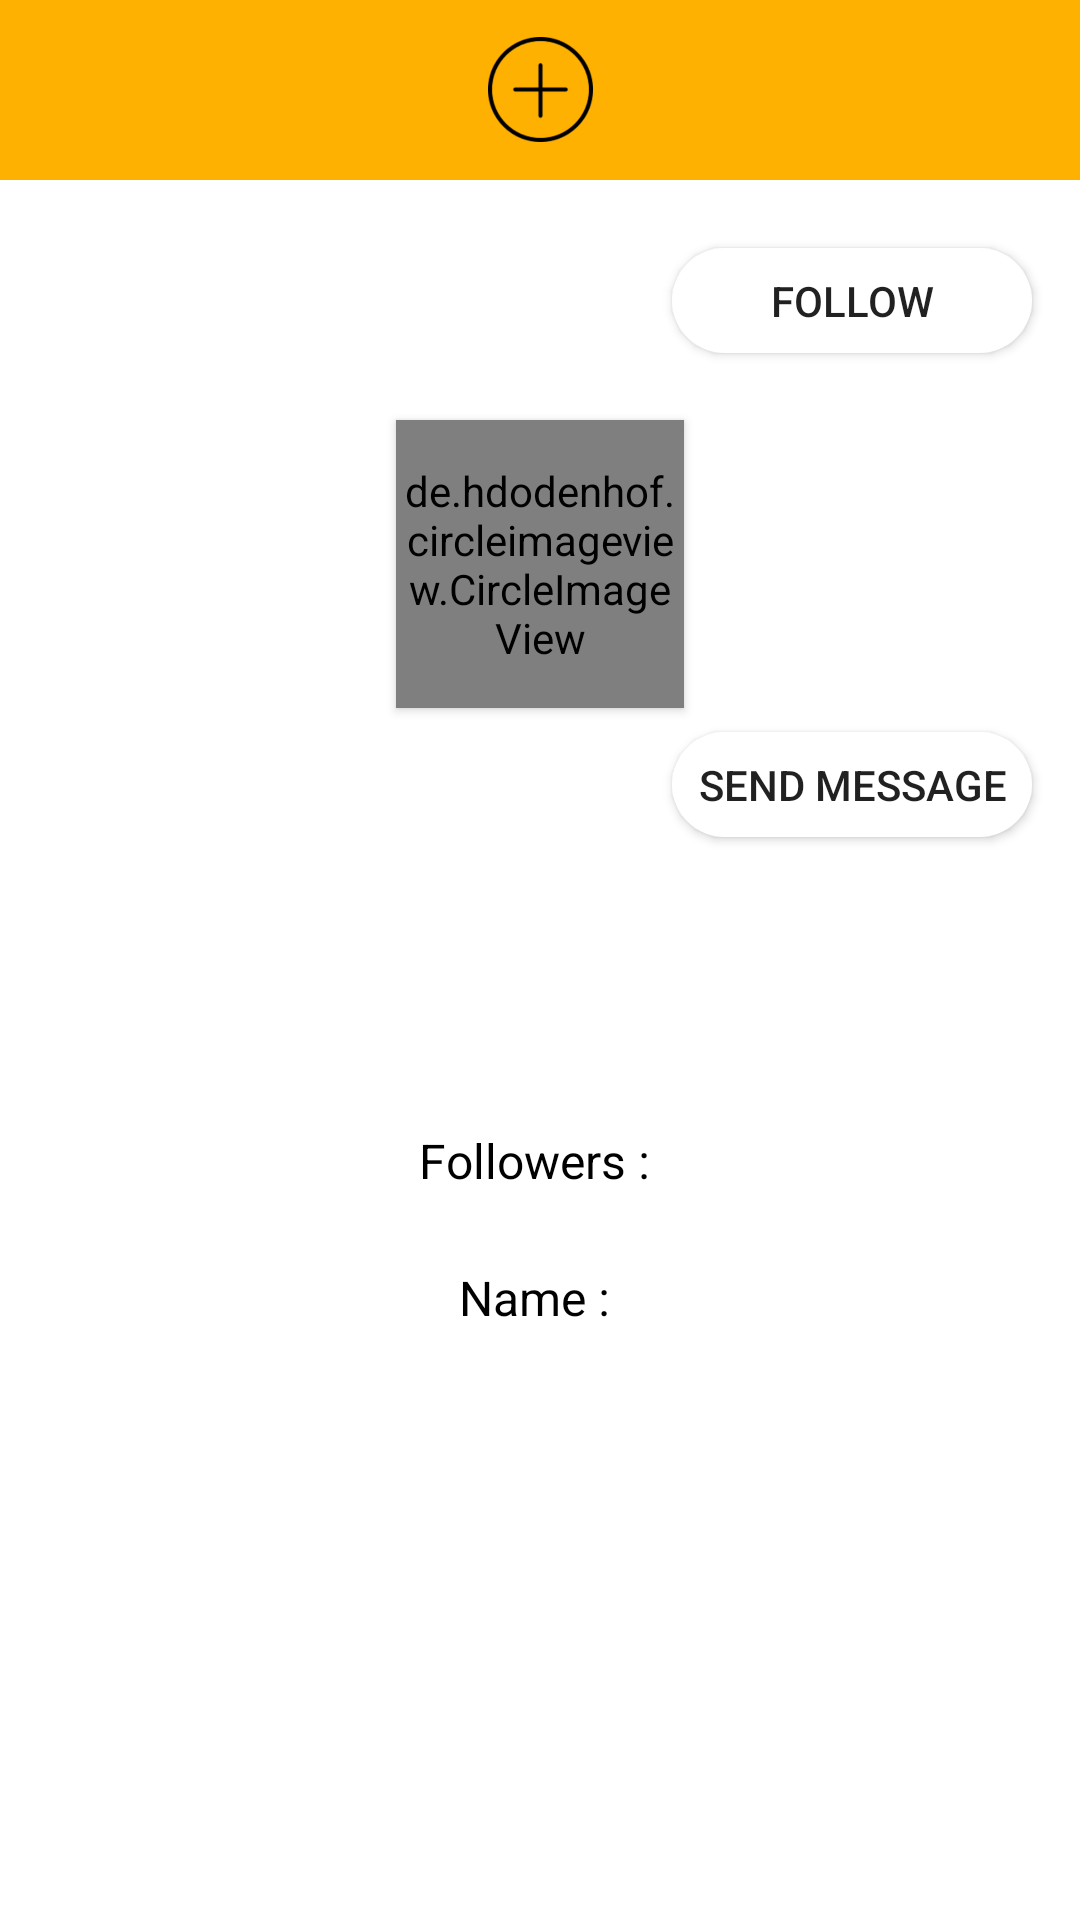

Here is an Android app screen rendered from its layout file. Give the layout XML and the strings, colors and styles it references.
<!-- AndroidManifest.xml: application theme AppTheme -->
<!-- res/layout/fragm_public_porfile.xml -->
<?xml version="1.0" encoding="utf-8"?>
<layout xmlns:app="http://schemas.android.com/apk/res-auto"
    xmlns:tools="http://schemas.android.com/tools"
    xmlns:android="http://schemas.android.com/apk/res/android">

    <androidx.core.widget.NestedScrollView
        android:layout_width="match_parent"
        android:layout_height="match_parent"
        android:background="@color/colorWhite">

        <androidx.constraintlayout.widget.ConstraintLayout
            android:id="@+id/constraintsProfil"
            android:layout_width="match_parent"
            android:layout_height="match_parent"
            android:background="@color/colorWhite">

            <androidx.appcompat.widget.Toolbar
                android:id="@+id/toolbar"
                android:layout_width="match_parent"
                android:layout_height="60dp"
                android:background="@color/colorLightYellow"
                app:layout_constraintEnd_toEndOf="parent"
                app:layout_constraintHorizontal_bias="0.0"
                app:layout_constraintStart_toStartOf="parent"
                app:layout_constraintTop_toTopOf="parent">

                <ImageView
                    android:id="@+id/img_add"
                    android:layout_width="35dp"
                    android:layout_height="35dp"
                    android:layout_gravity="center"
                    android:src="@drawable/plus" />

            </androidx.appcompat.widget.Toolbar>

            <de.hdodenhof.circleimageview.CircleImageView
                android:id="@+id/circle_img_view_profile"
                android:layout_width="96dp"
                android:layout_height="96dp"
                android:layout_marginTop="80dp"
                android:elevation="2dp"
                android:src="@drawable/ic_profile"
                app:civ_border_color="#FF000000"
                app:civ_border_width="2dp"
                app:layout_constraintEnd_toEndOf="parent"
                app:layout_constraintStart_toStartOf="parent"
                app:layout_constraintTop_toBottomOf="@+id/toolbar" />

            <TextView
                android:id="@+id/txt_followers"
                android:layout_width="wrap_content"
                android:layout_height="wrap_content"
                android:layout_marginTop="140dp"
                android:text="Followers : "
                android:textColor="@color/colorBlack"
                android:textSize="16dp"
                app:layout_constraintEnd_toEndOf="@+id/circle_img_view_profile"
                app:layout_constraintStart_toStartOf="@+id/circle_img_view_profile"
                app:layout_constraintTop_toBottomOf="@+id/circle_img_view_profile" />

            <Button
                android:id="@+id/btn_follow"
                android:layout_width="120dp"
                android:layout_height="35dp"
                android:layout_marginEnd="16dp"
                android:background="@drawable/roundcorner"
                android:text="Follow"
                app:layout_constraintBottom_toTopOf="@+id/circle_img_view_profile"
                app:layout_constraintEnd_toEndOf="parent"
                app:layout_constraintHorizontal_bias="1.0"
                app:layout_constraintStart_toStartOf="@+id/circle_img_view_profile"
                app:layout_constraintTop_toBottomOf="@+id/toolbar" />

            <Button
                android:id="@+id/btn_message"
                android:layout_width="120dp"
                android:layout_height="35dp"
                android:layout_marginTop="8dp"
                android:layout_marginEnd="16dp"
                android:background="@drawable/roundcorner"
                android:text="Send Message"
                app:layout_constraintEnd_toEndOf="parent"
                app:layout_constraintHorizontal_bias="1.0"
                app:layout_constraintStart_toStartOf="@+id/circle_img_view_profile"
                app:layout_constraintTop_toBottomOf="@+id/circle_img_view_profile" />

            <TextView
                android:id="@+id/txt_profile_name"
                android:layout_width="wrap_content"
                android:layout_height="wrap_content"
                android:layout_marginTop="24dp"
                android:gravity="center"
                android:text="Name : "
                android:textColor="@color/colorBlack"
                android:textSize="16dp"
                app:layout_constraintEnd_toEndOf="@+id/txt_followers"
                app:layout_constraintStart_toStartOf="@+id/txt_followers"
                app:layout_constraintTop_toBottomOf="@+id/txt_followers" />


        </androidx.constraintlayout.widget.ConstraintLayout>
    </androidx.core.widget.NestedScrollView>
</layout>
<!-- resources referenced by this layout -->
<resources>
  <color name="colorBlack">#000000</color>
  <color name="colorLightYellow">#FFB101</color>
  <color name="colorWhite">#FFFFFF</color>
  <!-- drawable ic_profile: png bitmap (drawable-hdpi, 16045 bytes) -->
  <!-- drawable plus: png bitmap (drawable-hdpi, 3037 bytes) -->
  <!-- drawable roundcorner (drawable-xhdpi) -->
  <?xml version="1.0" encoding="utf-8"?>
      <shape xmlns:android="http://schemas.android.com/apk/res/android">
          <solid android:color="#FFFFFF" />
          <corners android:radius="37dp" />
  </shape>
  <style name="AppTheme" parent="Theme.AppCompat.Light.NoActionBar">  
          
  
          
          <item name="colorPrimary">@color/colorWhite</item>
  
          
          <item name="colorPrimaryDark">@color/colorBlack</item>
  
          
          <item name="colorAccent">@color/colorAccent</item>
      </style>
  <color name="colorAccent">#FFB101</color>
</resources>
